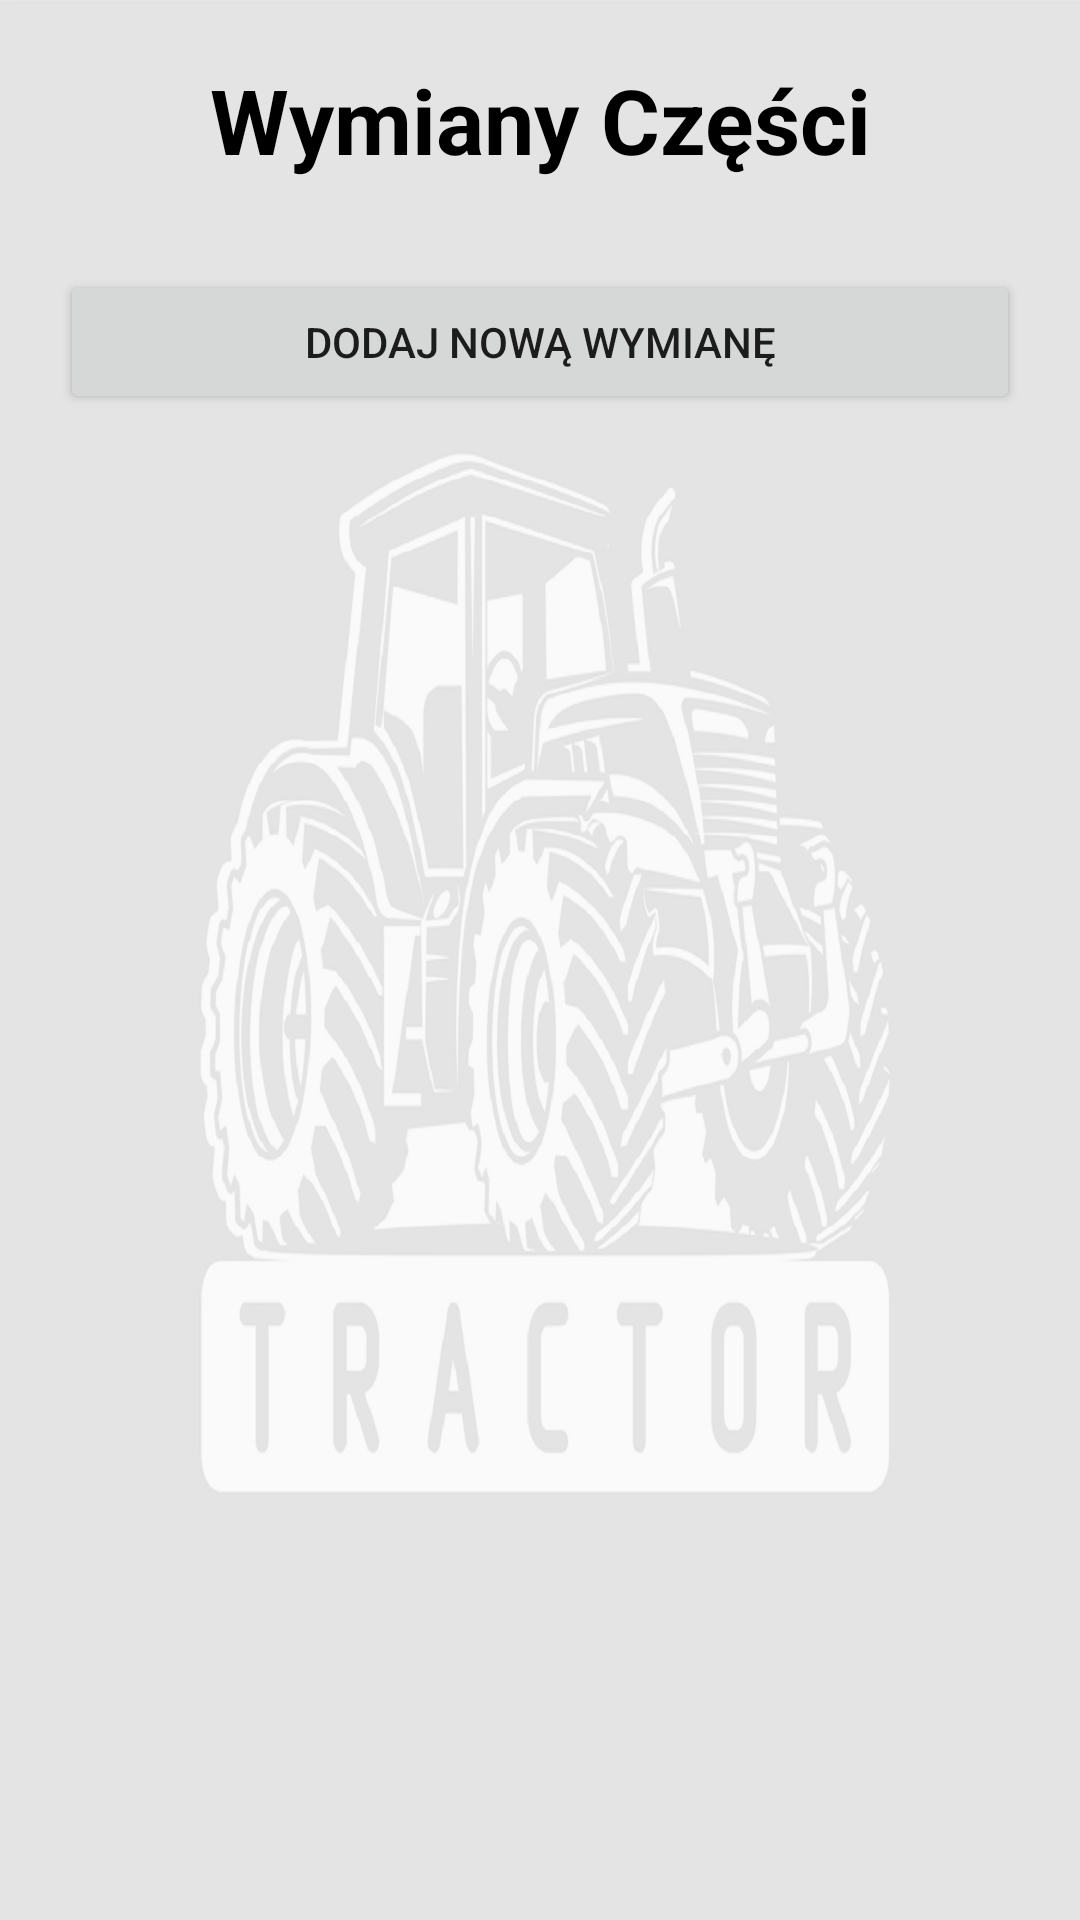

Android layout source for this screen:
<!-- AndroidManifest.xml: application theme AppTheme.Gospodarstwo -->
<!-- res/layout/activity_czesci.xml -->
<?xml version="1.0" encoding="utf-8"?>
<RelativeLayout xmlns:android="http://schemas.android.com/apk/res/android"
    xmlns:app="http://schemas.android.com/apk/res-auto"
    xmlns:tools="http://schemas.android.com/tools"
    android:layout_width="match_parent"
    android:layout_height="match_parent"
    android:orientation="vertical"
    tools:context=".CzesciActivity">

    <ImageView
        android:layout_width="wrap_content"
        android:layout_height="wrap_content"
        app:srcCompat="@drawable/background_activity"
        android:scaleType="centerCrop"
        android:alpha="0.1" />

    <LinearLayout
        android:layout_width="match_parent"
        android:layout_height="match_parent"
        android:orientation="vertical">

        <TextView
            android:layout_width="match_parent"
            android:layout_height="60dp"
            android:layout_marginTop="10dp"
            android:gravity="center"
            android:text="Wymiany Części"
            android:textColor="@color/black"
            android:textSize="30sp"
            android:textStyle="bold" />
        <Button
            android:id="@+id/czesci_dod"
            android:layout_width="match_parent"
            android:layout_height="wrap_content"
            android:layout_margin="20dp"
            android:text="Dodaj nową wymianę" />

        <androidx.recyclerview.widget.RecyclerView
            android:id="@+id/czesci_recycle"
            android:layout_width="match_parent"
            android:layout_height="match_parent"
            android:choiceMode="multipleChoice"
            android:scrollbars="vertical" />


    </LinearLayout>

</RelativeLayout>
<!-- resources referenced by this layout -->
<resources>
  <color name="black">#FF000000</color>
  <!-- drawable background_activity: jpg bitmap (drawable, 224720 bytes) -->
  <style name="AppTheme.Gospodarstwo" parent="Theme.AppCompat.Light.DarkActionBar">
          <item name="windowActionBar">false</item>
          <item name="windowNoTitle">true</item>
          <item name="android:windowFullscreen">true</item>
      </style>
</resources>
